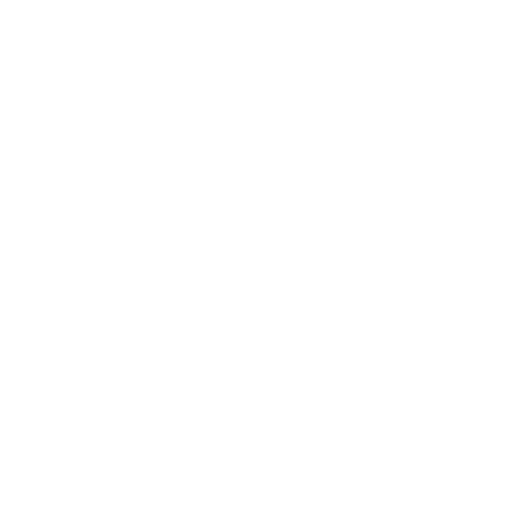
t = 0.00 s
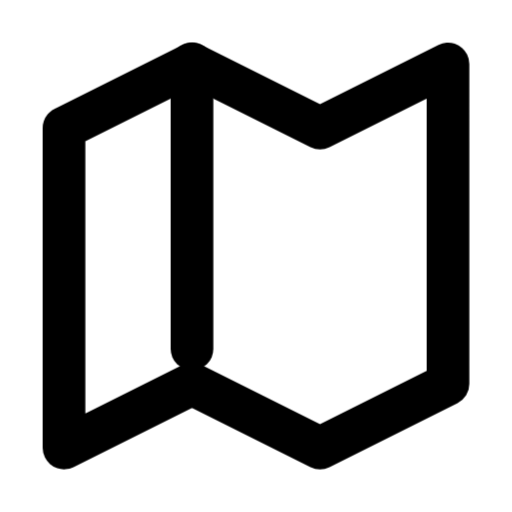
t = 0.47 s
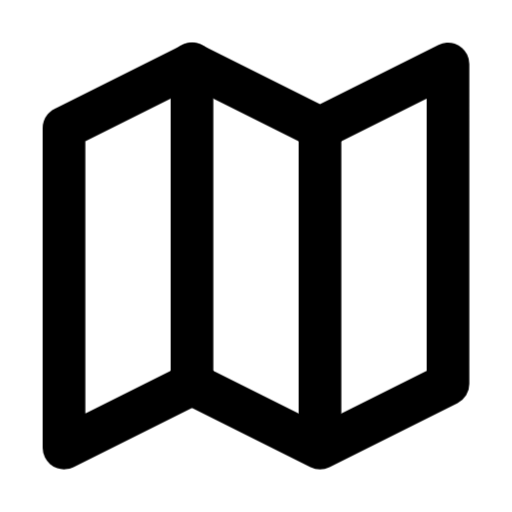
t = 0.86 s
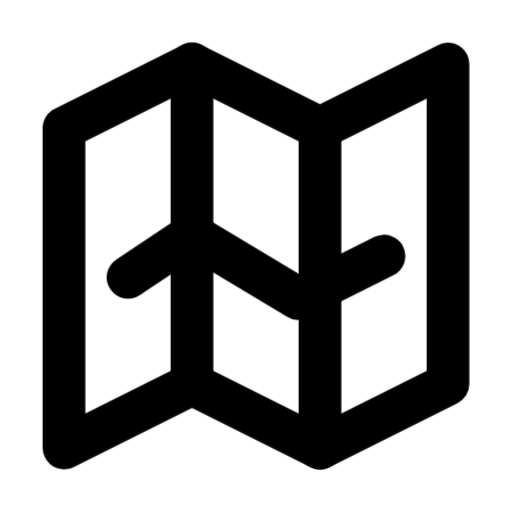
t = 1.25 s
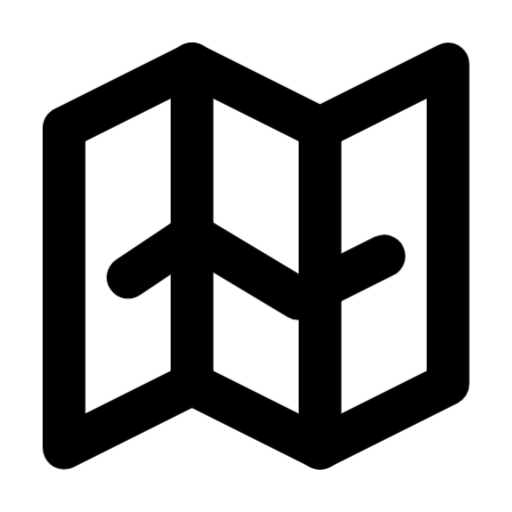
t = 1.79 s
t = 2.33 s: frame unchanged from t = 1.79 s, image omitted

The animated SVG that drew these frames (rendered in a browser with its animation timeline set to each time). Animation: 4 CSS @keyframes rules; one cycle of 2.65 s, repeats indefinitely.

<svg xmlns="http://www.w3.org/2000/svg" width="24" height="24" fill="none" stroke="currentColor" stroke-linecap="round" stroke-linejoin="round" stroke-width="2" viewBox="0 0 24 24">
    <!-- Generated by scripts/icon-expansion/generate.mjs -->
    <!-- Motion: trace each stroke from its own origin, accumulate the drawing, then hold before restarting. -->
    <style>
        @media (prefers-reduced-motion: no-preference) {
            @keyframes ira-stroke-map-folded-0 { 0% { stroke-dashoffset: 1; opacity: 0; } 0.4% { opacity: 1; } 11.75%, 88% { stroke-dashoffset: 0; opacity: 1; } 100% { stroke-dashoffset: 0; opacity: 0; } }
            [data-ira-stroke-reveal="map-folded"] [data-ira-line="0"] { stroke-dasharray: 1 1; animation: ira-stroke-map-folded-0 2.65s cubic-bezier(.25,.65,.35,1) infinite; }
            @keyframes ira-stroke-map-folded-1 { 0%, 11.75% { stroke-dashoffset: 1; opacity: 0; } 12.15% { opacity: 1; } 23.5%, 88% { stroke-dashoffset: 0; opacity: 1; } 100% { stroke-dashoffset: 0; opacity: 0; } }
            [data-ira-stroke-reveal="map-folded"] [data-ira-line="1"] { stroke-dasharray: 1 1; animation: ira-stroke-map-folded-1 2.65s cubic-bezier(.25,.65,.35,1) infinite; }
            @keyframes ira-stroke-map-folded-2 { 0%, 23.5% { stroke-dashoffset: 1; opacity: 0; } 23.9% { opacity: 1; } 35.25%, 88% { stroke-dashoffset: 0; opacity: 1; } 100% { stroke-dashoffset: 0; opacity: 0; } }
            [data-ira-stroke-reveal="map-folded"] [data-ira-line="2"] { stroke-dasharray: 1 1; animation: ira-stroke-map-folded-2 2.65s cubic-bezier(.25,.65,.35,1) infinite; }
            @keyframes ira-stroke-map-folded-3 { 0%, 35.25% { stroke-dashoffset: 1; opacity: 0; } 35.65% { opacity: 1; } 47%, 88% { stroke-dashoffset: 0; opacity: 1; } 100% { stroke-dashoffset: 0; opacity: 0; } }
            [data-ira-stroke-reveal="map-folded"] [data-ira-line="3"] { stroke-dasharray: 1 1; animation: ira-stroke-map-folded-3 2.65s cubic-bezier(.25,.65,.35,1) infinite; }
        }
    </style>
    <g data-ira-stroke-reveal="map-folded"><path data-ira-line="0" pathLength="1" d="M3 6L9 3L15 6L21 3L21 18L15 21L9 18L3 21z"/><path data-ira-line="1" pathLength="1" d="M9 3L9 18"/><path data-ira-line="2" pathLength="1" d="M15 6L15 21"/><path data-ira-line="3" pathLength="1" d="M6 13L9 11L14 14L18 12"/></g>
</svg>
